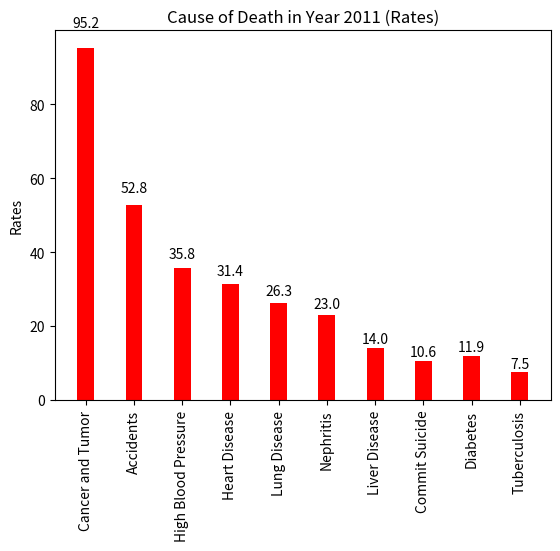

Write the Python code that produced this figure.
"""Plot rate graph in year 2011"""
import numpy as np
import matplotlib.pyplot as plt

n = 10
rate = (95.2, 52.8, 35.8, 31.4, 26.3, 23, 14, 10.6, 11.9, 7.5)
ind = np.arange(n)
width = 0.35

fig, ax = plt.subplots()
rects1 = ax.bar(ind + width, rate, width, color="r")

ax.set_ylabel("Rates")
ax.set_title("Cause of Death in Year 2011 (Rates)")
ax.set_xticks(ind + width)
ax.set_xticklabels(("Cancer and Tumor", "Accidents", "High Blood Pressure", "Heart Disease",\
                     "Lung Disease", "Nephritis", "Liver Disease", "Commit Suicide", "Diabetes",\
                     "Tuberculosis"), rotation="vertical")

def autolabel(rects):
    # attach some text labels
    for rect in rects:
        height = rect.get_height()
        ax.text(rect.get_x() + rect.get_width()/2., 1.05*height,
                '%.1f' % height,
                ha='center', va='bottom')

autolabel(rects1)
plt.show()
